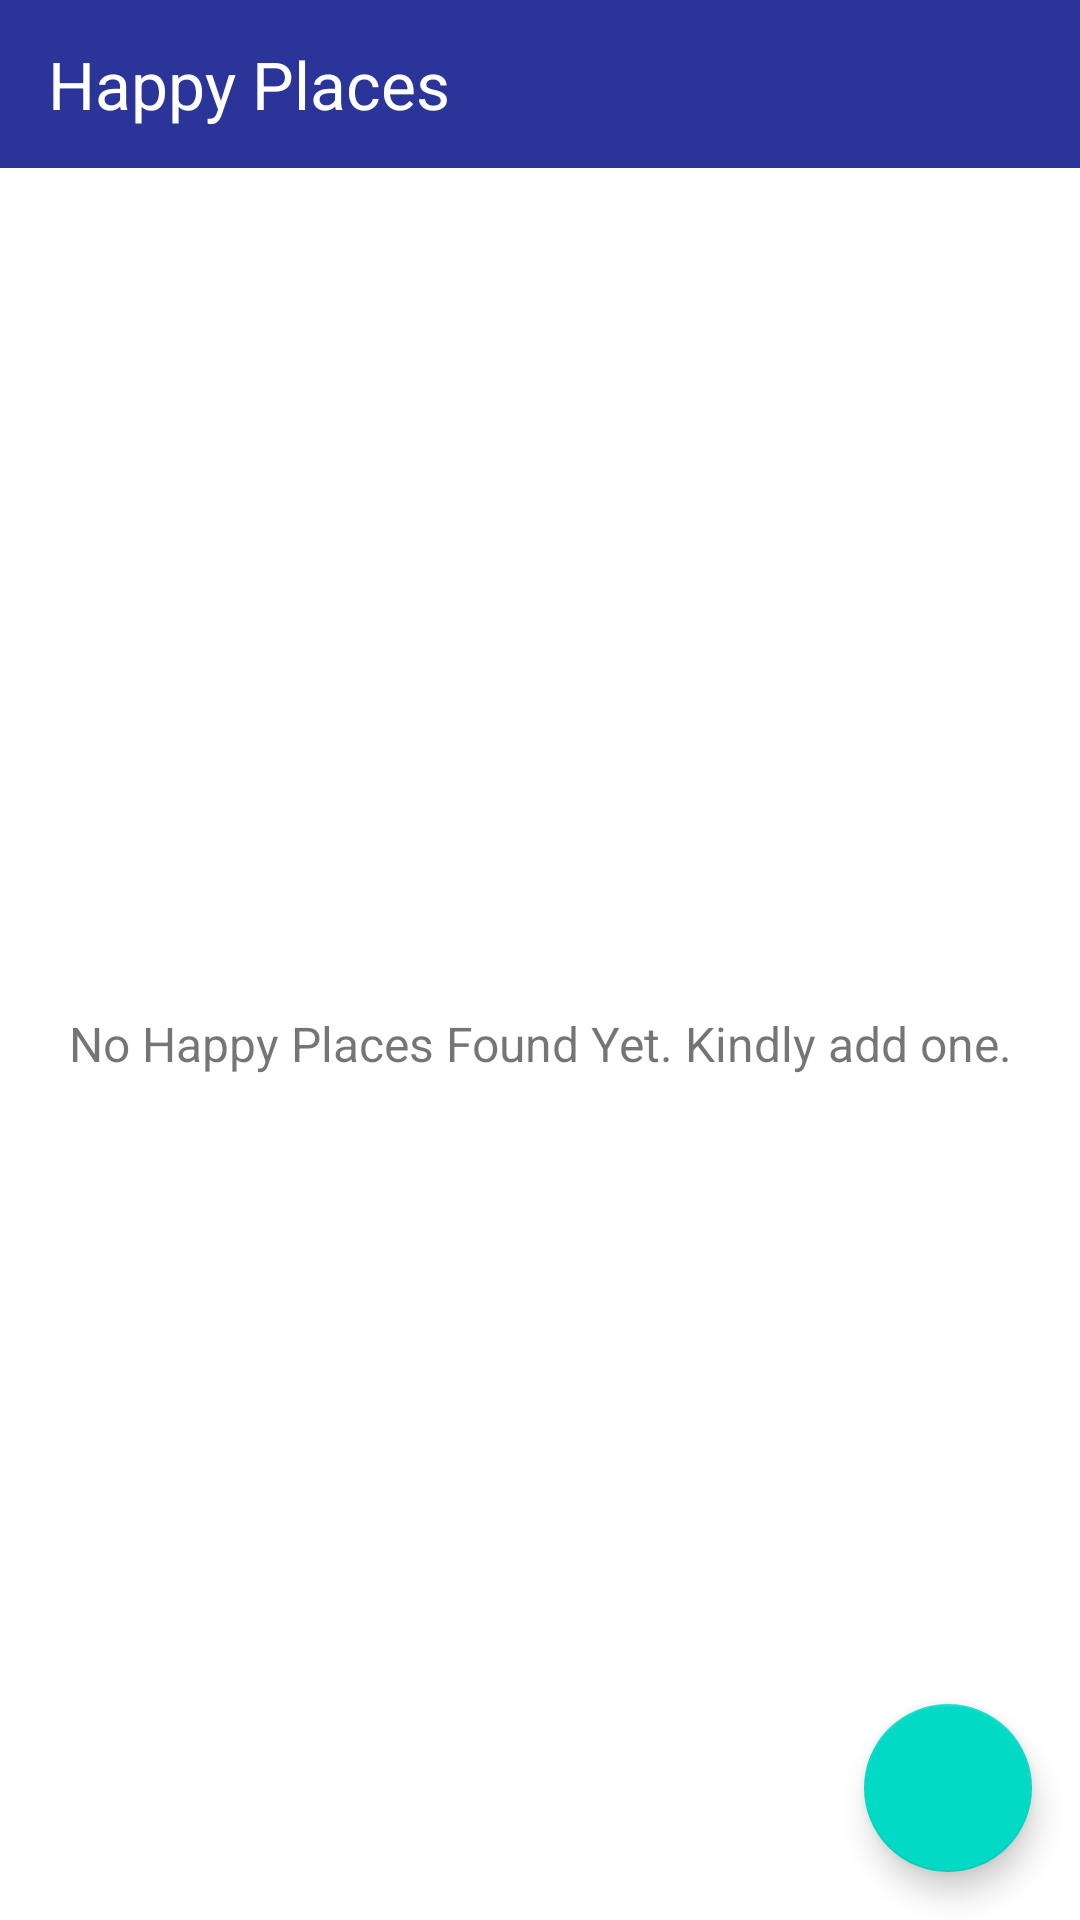

Here is an Android app screen rendered from its layout file. Give the layout XML and the strings, colors and styles it references.
<!-- AndroidManifest.xml: activity theme CustomNoActionBarTheme -->
<!-- res/layout/activity_main.xml -->
<?xml version="1.0" encoding="utf-8"?>
<LinearLayout
    android:layout_width="match_parent"
    android:layout_height="match_parent"
    android:orientation="vertical"
    xmlns:android="http://schemas.android.com/apk/res/android">
    <androidx.appcompat.widget.Toolbar
        android:layout_width="match_parent"
        android:layout_height="wrap_content"
        android:background="@color/colorPrimaryDark"
        android:theme="@style/CustomToolBarStyleMainActivity"
        android:layout_gravity="center_vertical">
        <TextView
            android:layout_width="wrap_content"
            android:layout_height="wrap_content"
            android:text="@string/app_name"
            android:textSize="22sp"
            android:textColor="@color/white"/>
    </androidx.appcompat.widget.Toolbar>

<FrameLayout android:layout_width="match_parent"
    android:layout_height="match_parent"
    xmlns:app="http://schemas.android.com/apk/res-auto"
    xmlns:tools="http://schemas.android.com/tools"
    tools:context=".activities.MainActivity">




    <androidx.recyclerview.widget.RecyclerView
        android:id="@+id/rv_happy_places_list"
        android:layout_width="match_parent"
        android:layout_height="match_parent"

        android:visibility="gone"
        tools:visibility="gone"/>


    <TextView
        android:id="@+id/tv_no_records_available"
        android:layout_width="match_parent"
        android:layout_height="match_parent"

        android:gravity="center"
        android:text="@string/note_text_no_happy_places_found_yet"
        android:textSize="@dimen/no_records_available_text_size"
        android:visibility="visible"
        tools:visibility="visible" />



    <com.google.android.material.floatingactionbutton.FloatingActionButton
        android:id="@+id/fabAddHappyPlace"
        android:layout_width="wrap_content"
        android:layout_height="wrap_content"
        android:layout_gravity="bottom|end"
        android:layout_margin="@dimen/fab_margin"
        app:srcCompat = "@drawable/ic_action_add_24dp"
        android:contentDescription="TODO" />


</FrameLayout>
</LinearLayout>
<!-- resources referenced by this layout -->
<resources>
  <color name="colorPrimaryDark">#2B3499</color>
  <color name="white">#FFFFFFFF</color>
  <dimen name="fab_margin">16dp</dimen>
  <dimen name="no_records_available_text_size">16sp</dimen>
  <string name="app_name">Happy Places</string>
  <string name="note_text_no_happy_places_found_yet">No Happy Places Found Yet. Kindly add one.</string>
  <style name="CustomToolBarStyleMainActivity">
          <item name="android:textColorPrimary"> #FFFFFF </item>
          <item name="android:label">@string/app_name</item>
          <item name="android:colorControlNormal">#FFFFFF</item>
      </style>
  <style name="CustomNoActionBarTheme" parent="@style/Theme.MaterialComponents.Light.NoActionBar">
          <item name="android:statusBarColor">@color/colorPrimaryDark</item>
      </style>
</resources>
